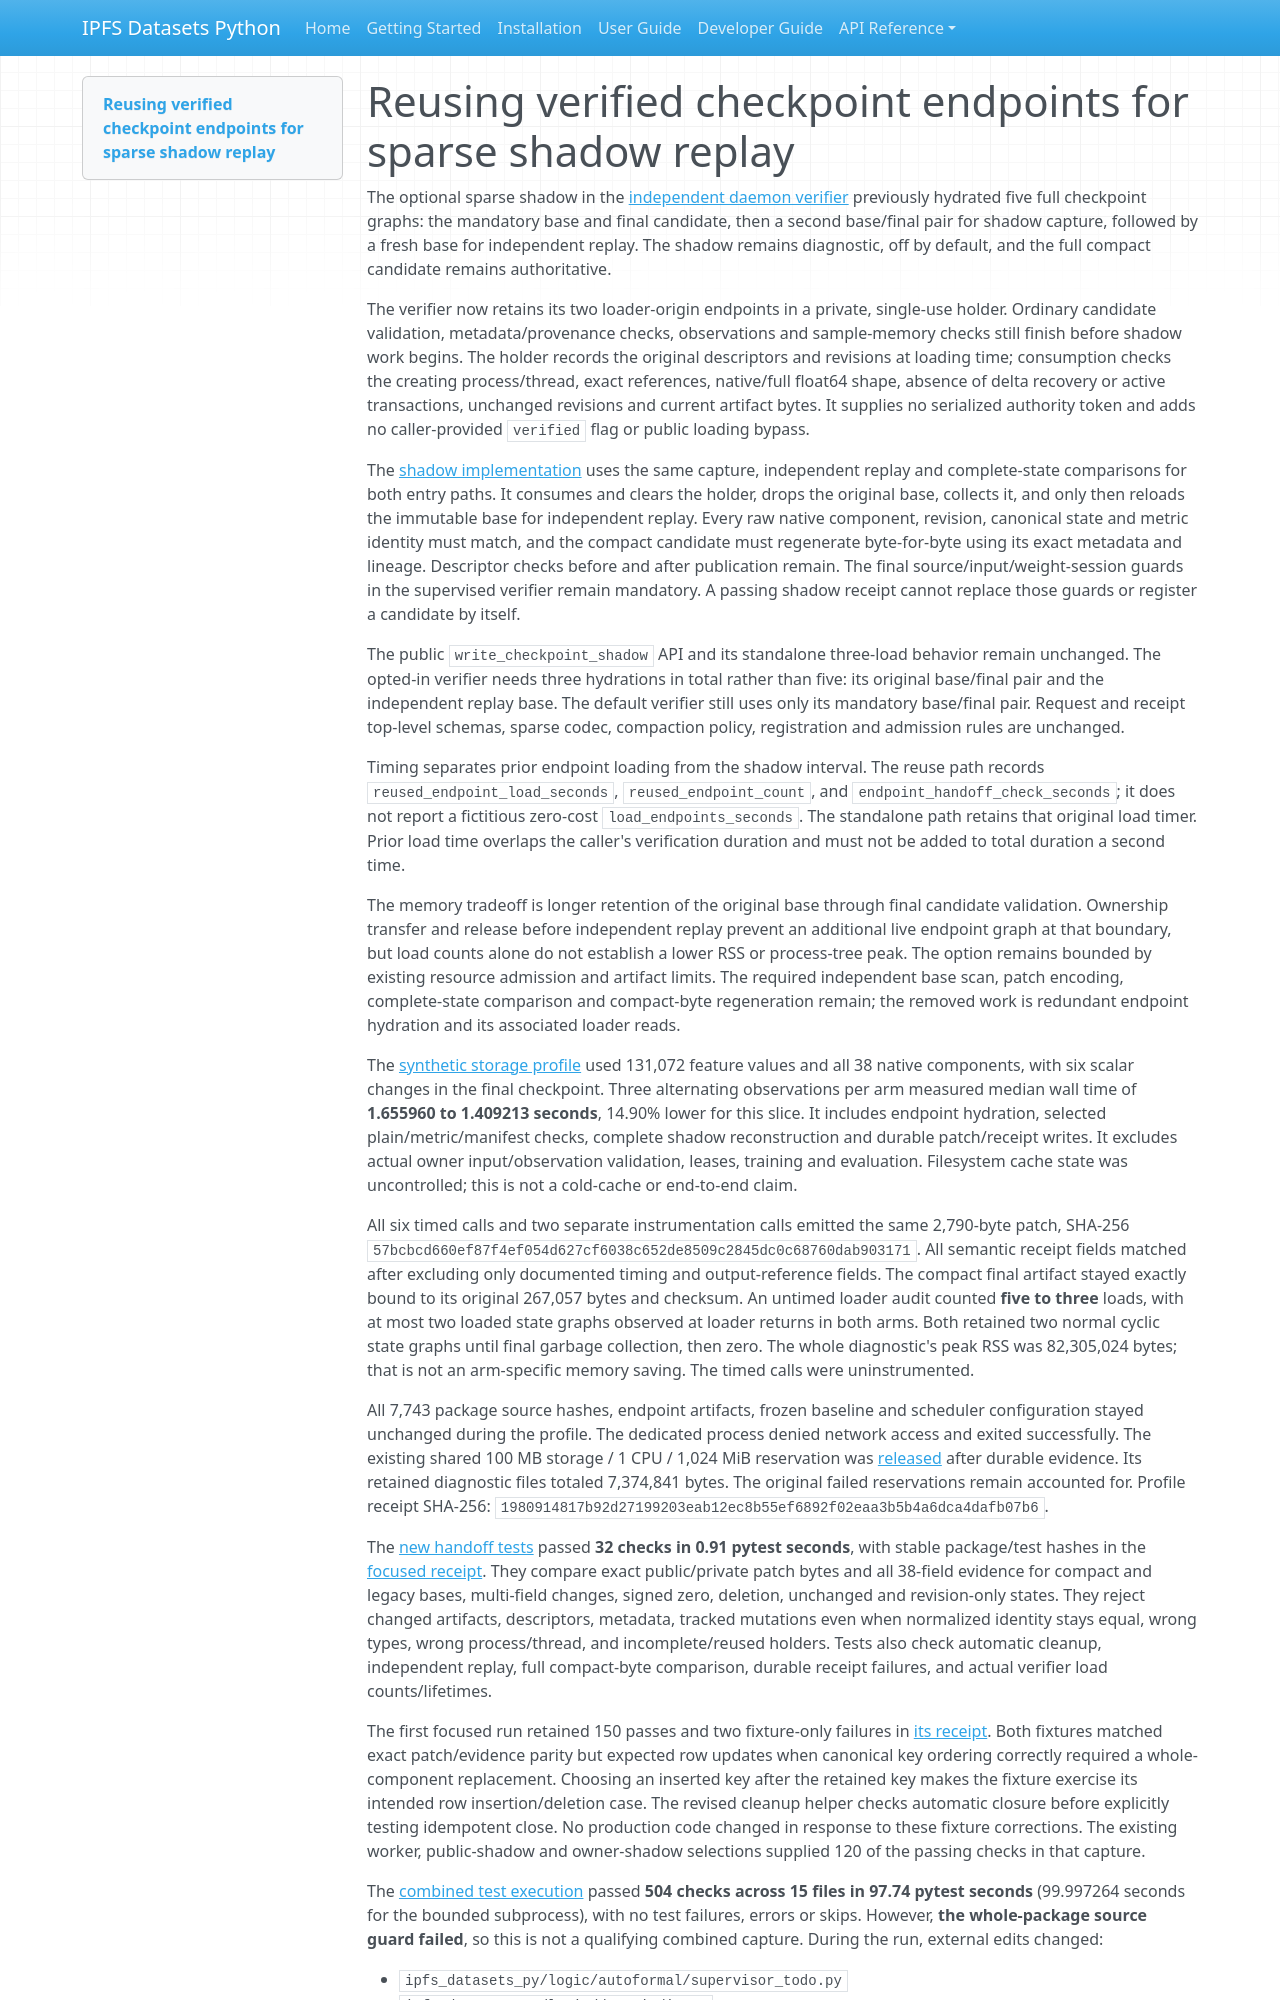

repository: endomorphosis/ipfs_datasets_py · page: implementation/reports/autoencoder_shadow_endpoint_reuse/index.html · generator: mkdocs

# Reusing verified checkpoint endpoints for sparse shadow replay

The optional sparse shadow in the
[independent daemon verifier](../../../ipfs_datasets_py/optimizers/logic_theorem_optimizer/autoencoder_daemon_invocation_worker.py)
previously hydrated five full checkpoint graphs: the mandatory base and final
candidate, then a second base/final pair for shadow capture, followed by a fresh
base for independent replay. The shadow remains diagnostic, off by default, and
the full compact candidate remains authoritative.

The verifier now retains its two loader-origin endpoints in a private,
single-use holder. Ordinary candidate validation, metadata/provenance checks,
observations and sample-memory checks still finish before shadow work begins.
The holder records the original descriptors and revisions at loading time;
consumption checks the creating process/thread, exact references, native/full
float64 shape, absence of delta recovery or active transactions, unchanged
revisions and current artifact bytes. It supplies no serialized authority token
and adds no caller-provided `verified` flag or public loading bypass.

The [shadow implementation](../../../ipfs_datasets_py/optimizers/logic_theorem_optimizer/autoencoder_daemon_sparse_shadow.py)
uses the same capture, independent replay and complete-state comparisons for
both entry paths. It consumes and clears the holder, drops the original base,
collects it, and only then reloads the immutable base for independent replay.
Every raw native component, revision, canonical state and metric identity must
match, and the compact candidate must regenerate byte-for-byte using its exact
metadata and lineage. Descriptor checks before and after publication remain.
The final source/input/weight-session guards in the supervised verifier remain
mandatory. A passing shadow receipt cannot replace those guards or register a
candidate by itself.

The public `write_checkpoint_shadow` API and its standalone three-load behavior
remain unchanged. The opted-in verifier needs three hydrations in total rather
than five: its original base/final pair and the independent replay base. The
default verifier still uses only its mandatory base/final pair. Request and
receipt top-level schemas, sparse codec, compaction policy, registration and
admission rules are unchanged.

Timing separates prior endpoint loading from the shadow interval. The reuse
path records `reused_endpoint_load_seconds`, `reused_endpoint_count`, and
`endpoint_handoff_check_seconds`; it does not report a fictitious zero-cost
`load_endpoints_seconds`. The standalone path retains that original load timer.
Prior load time overlaps the caller's verification duration and must not be
added to total duration a second time.

The memory tradeoff is longer retention of the original base through final
candidate validation. Ownership transfer and release before independent replay
prevent an additional live endpoint graph at that boundary, but load counts
alone do not establish a lower RSS or process-tree peak. The option remains
bounded by existing resource admission and artifact limits. The required independent base scan, patch encoding, complete-state comparison
and compact-byte regeneration remain; the removed work is redundant endpoint
hydration and its associated loader reads.

The [synthetic storage profile](../../../workspace/test-logs/federal-corpus-audits/shadow-endpoint-reuse-20260925/shadow-profile-receipt.json)
used 131,072 feature values and all 38 native components, with six scalar changes
in the final checkpoint. Three alternating observations per arm measured median
wall time of **1.655960 to 1.409213 seconds**, 14.90% lower for this slice. It
includes endpoint hydration, selected plain/metric/manifest checks, complete
shadow reconstruction and durable patch/receipt writes. It excludes actual
owner input/observation validation, leases, training and evaluation. Filesystem
cache state was uncontrolled; this is not a cold-cache or end-to-end claim.

All six timed calls and two separate instrumentation calls emitted the same
2,790-byte patch, SHA-256
`57bcbcd660ef87f4ef054d627cf6038c652de8509c2845dc0c68760dab903171`.
All semantic receipt fields matched after excluding only documented timing and
output-reference fields. The compact final artifact stayed exactly bound to its
original 267,057 bytes and checksum. An untimed loader audit counted **five to
three** loads, with at most two loaded state graphs observed at loader returns
in both arms. Both retained two normal cyclic state graphs until final garbage
collection, then zero. The whole diagnostic's peak RSS was 82,305,024 bytes;
that is not an arm-specific memory saving. The timed calls were uninstrumented.

All 7,743 package source hashes, endpoint artifacts, frozen baseline and
scheduler configuration stayed unchanged during the profile. The dedicated
process denied network access and exited successfully. The existing shared
100 MB storage / 1 CPU / 1,024 MiB reservation was
[released](../../../workspace/test-logs/federal-corpus-audits/shadow-endpoint-reuse-20260925/shadow-resource-release.json)
after durable evidence. Its retained diagnostic files totaled 7,374,841 bytes.
The original failed reservations remain accounted for. Profile receipt SHA-256:
`1980914817b92d27199203eab12ec8b55ef6892f02eaa3b5b4a6dca4dafb07b6`.

The [new handoff tests](../../../tests/unit/optimizers/logic_theorem_optimizer/test_shadow_endpoint_reuse.py)
passed **32 checks in 0.91 pytest seconds**, with stable package/test hashes in
the [focused receipt](../../../workspace/test-logs/federal-corpus-audits/shadow-endpoint-reuse-20260925/focused-r2-receipt.json).
They compare exact public/private patch bytes and all 38-field evidence for
compact and legacy bases, multi-field changes, signed zero, deletion, unchanged
and revision-only states. They reject changed artifacts, descriptors, metadata,
tracked mutations even when normalized identity stays equal, wrong types,
wrong process/thread, and incomplete/reused holders. Tests
also check automatic cleanup, independent replay, full compact-byte comparison,
durable receipt failures, and actual verifier load counts/lifetimes.

The first focused run retained 150 passes and two fixture-only failures in
[its receipt](../../../workspace/test-logs/federal-corpus-audits/shadow-endpoint-reuse-20260925/focused-r1-receipt.json).
Both fixtures matched exact patch/evidence parity but expected row updates when
canonical key ordering correctly required a whole-component replacement.
Choosing an inserted key after the retained key makes the fixture exercise its
intended row insertion/deletion case. The revised cleanup helper checks automatic
closure before explicitly testing idempotent close. No production code changed
in response to these fixture corrections. The existing worker, public-shadow
and owner-shadow selections supplied 120 of the passing checks in that capture.
